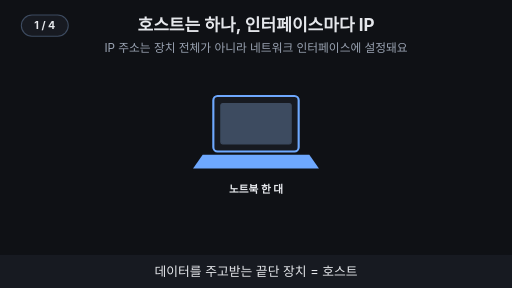
t = 0.00 s
t = 1.76 s: frame unchanged from t = 0.00 s, image omitted
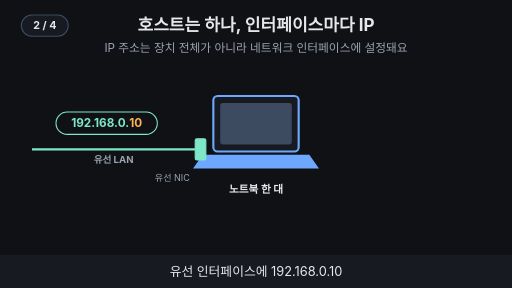
t = 3.20 s
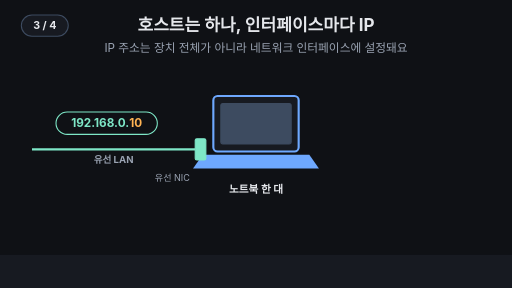
t = 5.00 s
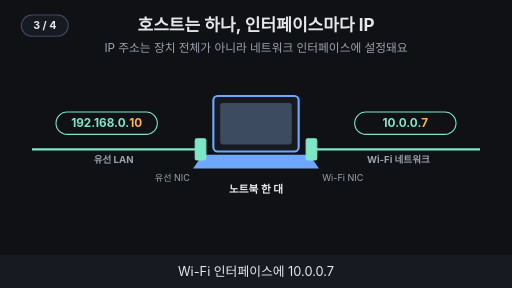
t = 6.80 s
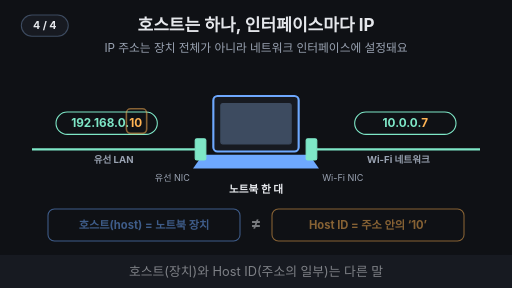
t = 7.58 s

The animated SVG that drew these frames (rendered in a browser with its animation timeline set to each time). Animation: 11 SMIL elements (animate=11); one cycle of 10.00 s, repeats indefinitely.

<svg xmlns="http://www.w3.org/2000/svg" viewBox="0 0 960 540" width="960" height="540" font-family="-apple-system,'Apple SD Gothic Neo','Segoe UI',sans-serif">
<title>호스트는 하나, 인터페이스마다 IP</title>
<rect width="960" height="540" fill="#0f1115"/>
<text x="480" y="58" text-anchor="middle" font-size="32" font-weight="700" fill="#e6e8ec">호스트는 하나, 인터페이스마다 IP</text>
<text x="480" y="98" text-anchor="middle" font-size="22" fill="#9aa3b2">IP 주소는 장치 전체가 아니라 네트워크 인터페이스에 설정돼요</text>
<g><rect x="400" y="180" width="160" height="104" rx="8" fill="#171a21" stroke="#6ea8fe" stroke-width="4"/><rect x="414" y="194" width="132" height="76" rx="4" fill="#3d4b60" stroke="#3d4b60" stroke-width="2"/><polygon points="380,290 580,290 598,316 362,316" fill="#6ea8fe"/><text x="480" y="362" text-anchor="middle" font-size="20" font-weight="700" fill="#e6e8ec">노트북 한 대</text></g><g opacity="0"><animate attributeName="opacity" values="0;0;1;1" keyTimes="0;0.250;0.265;1" dur="10s" repeatCount="indefinite"/><rect x="366" y="260" width="20" height="40" rx="3" fill="#7ee7c7" stroke="#7ee7c7" stroke-width="2"/><text x="356" y="340" text-anchor="end" font-size="17" fill="#9aa3b2">유선 NIC</text><line x1="60" y1="280" x2="366" y2="280" stroke="#7ee7c7" stroke-width="4"/><text x="213.0" y="305" text-anchor="middle" font-size="18" font-weight="700" fill="#9aa3b2">유선 LAN</text><rect x="105" y="210" width="190" height="42" rx="21" fill="#0f1115" stroke="#7ee7c7" stroke-width="2"/><text x="200" y="239" text-anchor="middle" font-size="22" font-weight="700" fill="#7ee7c7">192.168.0.<tspan fill="#ffb454">10</tspan></text></g><g opacity="0"><animate attributeName="opacity" values="0;0;1;1" keyTimes="0;0.500;0.515;1" dur="10s" repeatCount="indefinite"/><rect x="574" y="260" width="20" height="40" rx="3" fill="#7ee7c7" stroke="#7ee7c7" stroke-width="2"/><text x="604" y="340" text-anchor="start" font-size="17" fill="#9aa3b2">Wi-Fi NIC</text><line x1="594" y1="280" x2="900" y2="280" stroke="#7ee7c7" stroke-width="4"/><text x="747.0" y="305" text-anchor="middle" font-size="18" font-weight="700" fill="#9aa3b2">Wi-Fi 네트워크</text><rect x="665" y="210" width="190" height="42" rx="21" fill="#0f1115" stroke="#7ee7c7" stroke-width="2"/><text x="760" y="239" text-anchor="middle" font-size="22" font-weight="700" fill="#7ee7c7">10.0.0.<tspan fill="#ffb454">7</tspan></text></g><g opacity="0"><animate attributeName="opacity" values="0;0;1;1" keyTimes="0;0.750;0.765;1" dur="10s" repeatCount="indefinite"/><rect x="237" y="204" width="38" height="46" rx="8" fill="none" stroke="#ffb454" stroke-width="3"/><rect x="90" y="392" width="360" height="60" rx="12" fill="#0f1115" stroke="#6ea8fe" stroke-width="2"/><text x="270" y="430" text-anchor="middle" font-size="21" font-weight="700" fill="#6ea8fe">호스트(host) = 노트북 장치</text><text x="480" y="430" text-anchor="middle" font-size="30" font-weight="700" fill="#e6e8ec">≠</text><rect x="510" y="392" width="360" height="60" rx="12" fill="#0f1115" stroke="#ffb454" stroke-width="2"/><text x="690" y="430" text-anchor="middle" font-size="21" font-weight="700" fill="#ffb454">Host ID = 주소 안의 ‘10’</text></g>
<rect x="0" y="478" width="960" height="62" fill="#171a21"/>
<g opacity="1"><animate attributeName="opacity" values="1;1;0;0" keyTimes="0;0.235;0.250;1" dur="10s" repeatCount="indefinite"/><text x="480" y="518" text-anchor="middle" font-size="24" fill="#e6e8ec">데이터를 주고받는 끝단 장치 = 호스트</text></g>
<g opacity="0"><animate attributeName="opacity" values="0;0;1;1;0;0" keyTimes="0;0.250;0.265;0.485;0.500;1" dur="10s" repeatCount="indefinite"/><text x="480" y="518" text-anchor="middle" font-size="24" fill="#e6e8ec">유선 인터페이스에 192.168.0.10</text></g>
<g opacity="0"><animate attributeName="opacity" values="0;0;1;1;0;0" keyTimes="0;0.500;0.515;0.735;0.750;1" dur="10s" repeatCount="indefinite"/><text x="480" y="518" text-anchor="middle" font-size="24" fill="#e6e8ec">Wi-Fi 인터페이스에 10.0.0.7</text></g>
<g opacity="0"><animate attributeName="opacity" values="0;0;1;1" keyTimes="0;0.750;0.765;1" dur="10s" repeatCount="indefinite"/><text x="480" y="518" text-anchor="middle" font-size="24" fill="#e6e8ec">호스트(장치)와 Host ID(주소의 일부)는 다른 말</text></g>
<g aria-label="재생 단계"><rect x="40" y="28" width="88" height="40" rx="20" fill="#171a21" stroke="#3d4b60" stroke-width="2"/><text x="84" y="55" text-anchor="middle" font-size="20" font-weight="700" fill="#e6e8ec" opacity="1">1 / 4<animate attributeName="opacity" values="1;1;0;0" keyTimes="0;0.240;0.250;1" calcMode="discrete" dur="10s" repeatCount="indefinite"/></text><text x="84" y="55" text-anchor="middle" font-size="20" font-weight="700" fill="#e6e8ec" opacity="0">2 / 4<animate attributeName="opacity" values="0;0;1;1;0;0" keyTimes="0;0.240;0.250;0.490;0.500;1" calcMode="discrete" dur="10s" repeatCount="indefinite"/></text><text x="84" y="55" text-anchor="middle" font-size="20" font-weight="700" fill="#e6e8ec" opacity="0">3 / 4<animate attributeName="opacity" values="0;0;1;1;0;0" keyTimes="0;0.490;0.500;0.740;0.750;1" calcMode="discrete" dur="10s" repeatCount="indefinite"/></text><text x="84" y="55" text-anchor="middle" font-size="20" font-weight="700" fill="#e6e8ec" opacity="0">4 / 4<animate attributeName="opacity" values="0;0;1;1" keyTimes="0;0.740;0.750;1" calcMode="discrete" dur="10s" repeatCount="indefinite"/></text></g>
</svg>
